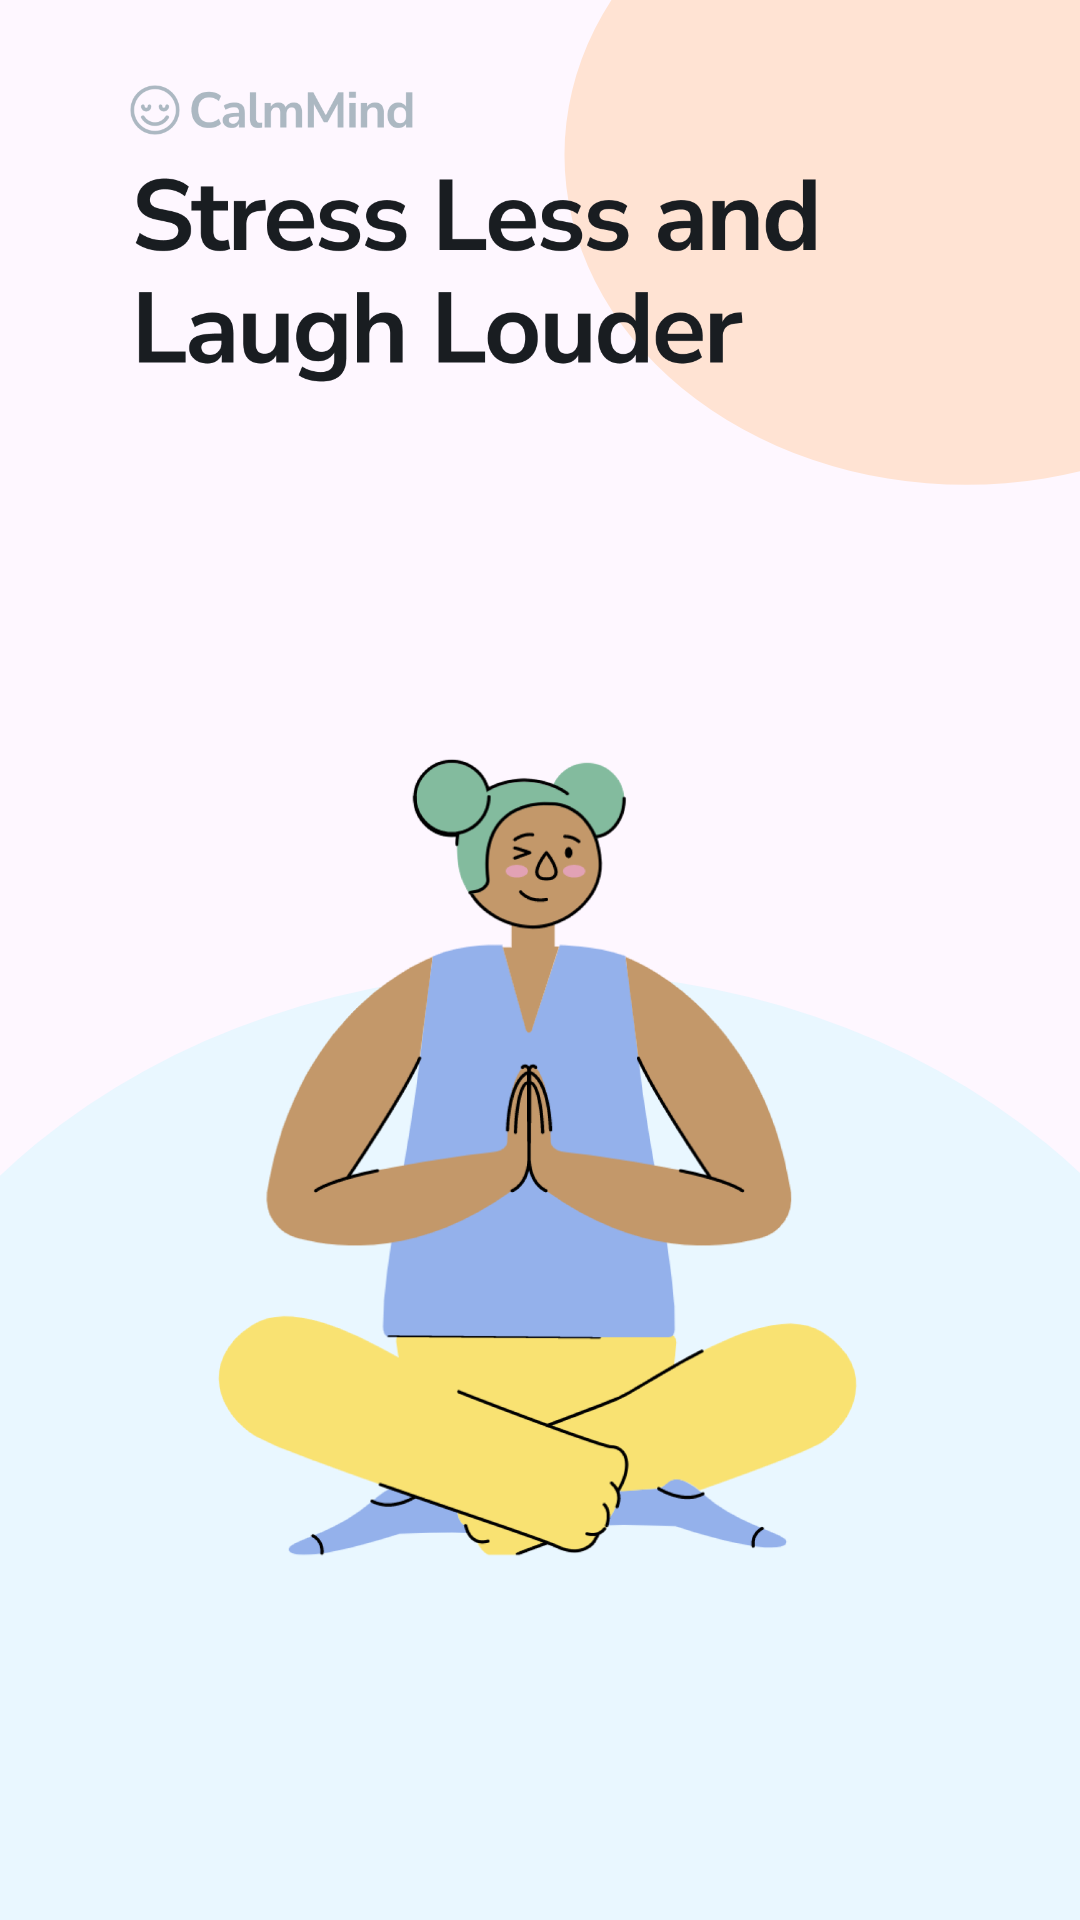

This screen was rendered from an Android layout file. Write that file and the resources it references.
<!-- AndroidManifest.xml: application theme Theme.Meditation -->
<!-- res/layout/activity_splash.xml -->
<?xml version="1.0" encoding="utf-8"?>
<androidx.constraintlayout.widget.ConstraintLayout xmlns:android="http://schemas.android.com/apk/res/android"
    xmlns:app="http://schemas.android.com/apk/res-auto"
    xmlns:tools="http://schemas.android.com/tools"
    android:id="@+id/main"
    android:layout_width="match_parent"
    android:layout_height="match_parent"
    tools:context=".activity.SplashActivity"
    android:background="@drawable/background">

    <ImageView
        android:layout_width="match_parent"
        android:layout_height="match_parent"
        android:src="@drawable/splash"
        app:layout_constraintBottom_toBottomOf="parent"
        app:layout_constraintEnd_toEndOf="parent"
        app:layout_constraintStart_toStartOf="parent"
        app:layout_constraintTop_toTopOf="parent" />

</androidx.constraintlayout.widget.ConstraintLayout>
<!-- resources referenced by this layout -->
<resources>
  <!-- drawable background (drawable) -->
  <vector xmlns:android="http://schemas.android.com/apk/res/android"
      android:width="375dp"
      android:height="812dp"
      android:viewportWidth="375"
      android:viewportHeight="812">
    <path
        android:pathData="M335.5,65.5m-139.5,0a139.5,139.5 0,1 1,279 0a139.5,139.5 0,1 1,-279 0"
        android:fillColor="#FFE3D3"/>
    <path
        android:pathData="M188,659m-248,0a248,248 0,1 1,496 0a248,248 0,1 1,-496 0"
        android:strokeAlpha="0.9"
        android:fillColor="#E7F6FF"
        android:fillAlpha="0.9"/>
  </vector>
  <!-- drawable splash: png bitmap (drawable, 226294 bytes) -->
  <style name="Theme.Meditation" parent="Base.Theme.Meditation" />
  <style name="Base.Theme.Meditation" parent="Theme.Material3.DayNight.NoActionBar">
          
          
      </style>
</resources>
